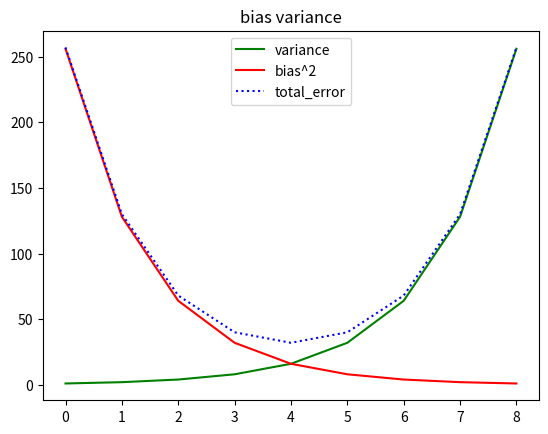

Reproduce this figure in Python.
from matplotlib import pyplot as plt
#%matplotlib inline
variance = [1,2,4,8,16,32,64,128,256]
bias_squared=[256,128,64,32,16,8,4,2,1]
total_error=[x+y for x,y in zip(variance,bias_squared)]
xs = [i for i,_ in enumerate(variance)]
plt.plot(xs,variance,'g-',label='variance')
plt.plot(xs,bias_squared,'r-',label='bias^2')
plt.plot(xs,total_error,'b:',label='total_error')
plt.title('bias variance')
plt.legend(loc=9)
plt.show()